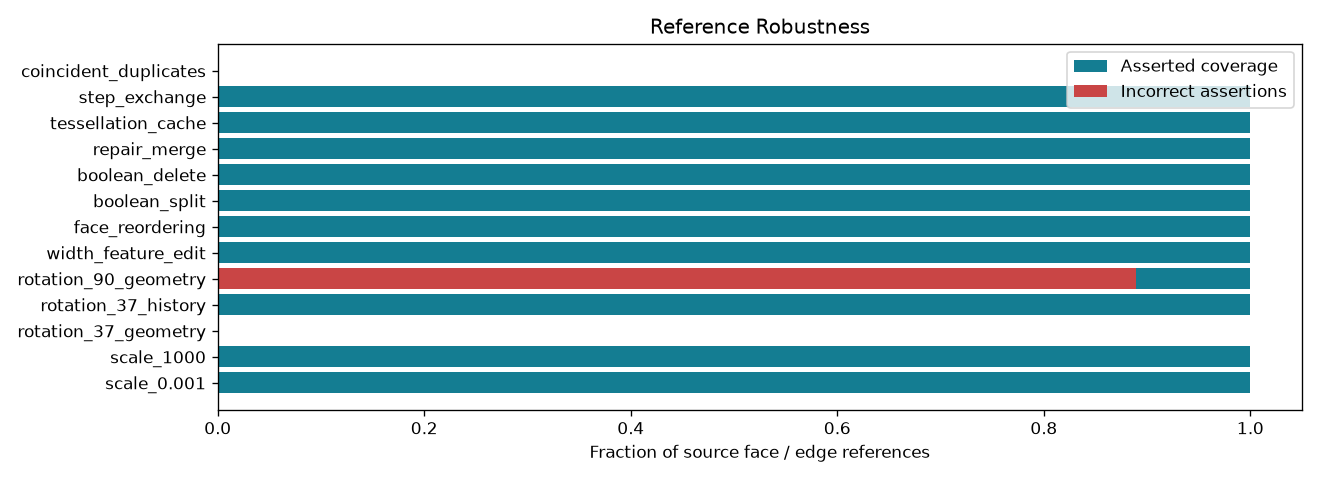

The data file committed next to this chart (first rows):
control_id, family, mode, source_count, asserted, incorrect, abstained, split, merge, deleted, coverage, incorrect_fraction, checks_pass
scale_0.001, scale, normalized_box, 18, 18, 0, 0, 0, 0, 0, 1.0, 0.0, True
scale_1000, scale, normalized_box, 18, 18, 0, 0, 0, 0, 0, 1.0, 0.0, True
rotation_37_geometry, rotation, geometry, 18, 0, 0, 18, 0, 0, 0, 0.0, 0.0, True
rotation_37_history, rotation, operation_history, 18, 18, 0, 0, 0, 0, 0, 1.0, 0.0, True
rotation_90_geometry, rotation, geometry, 18, 18, 16, 0, 0, 0, 0, 1.0, 0.8889, True
width_feature_edit, feature_edit, normalized_box, 18, 18, 0, 0, 0, 0, 0, 1.0, 0.0, True
face_reordering, reordering, geometry, 18, 18, 0, 0, 0, 0, 0, 1.0, 0.0, True
boolean_split, boolean, operation_history, 18, 18, 0, 0, 8, 0, 0, 1.0, 0.0, True
boolean_delete, boolean, operation_history, 18, 18, 0, 0, 0, 0, 5, 1.0, 0.0, True
repair_merge, repair, operation_history, 30, 30, 0, 0, 0, 16, 4, 1.0, 0.0, True
tessellation_cache, tessellation, geometry, 18, 18, 0, 0, 0, 0, 0, 1.0, 0.0, True
step_exchange, step_exchange, geometry, 18, 18, 0, 0, 0, 0, 0, 1.0, 0.0, True
coincident_duplicates, ambiguity, geometry, 18, 0, 0, 18, 0, 0, 0, 0.0, 0.0, True
